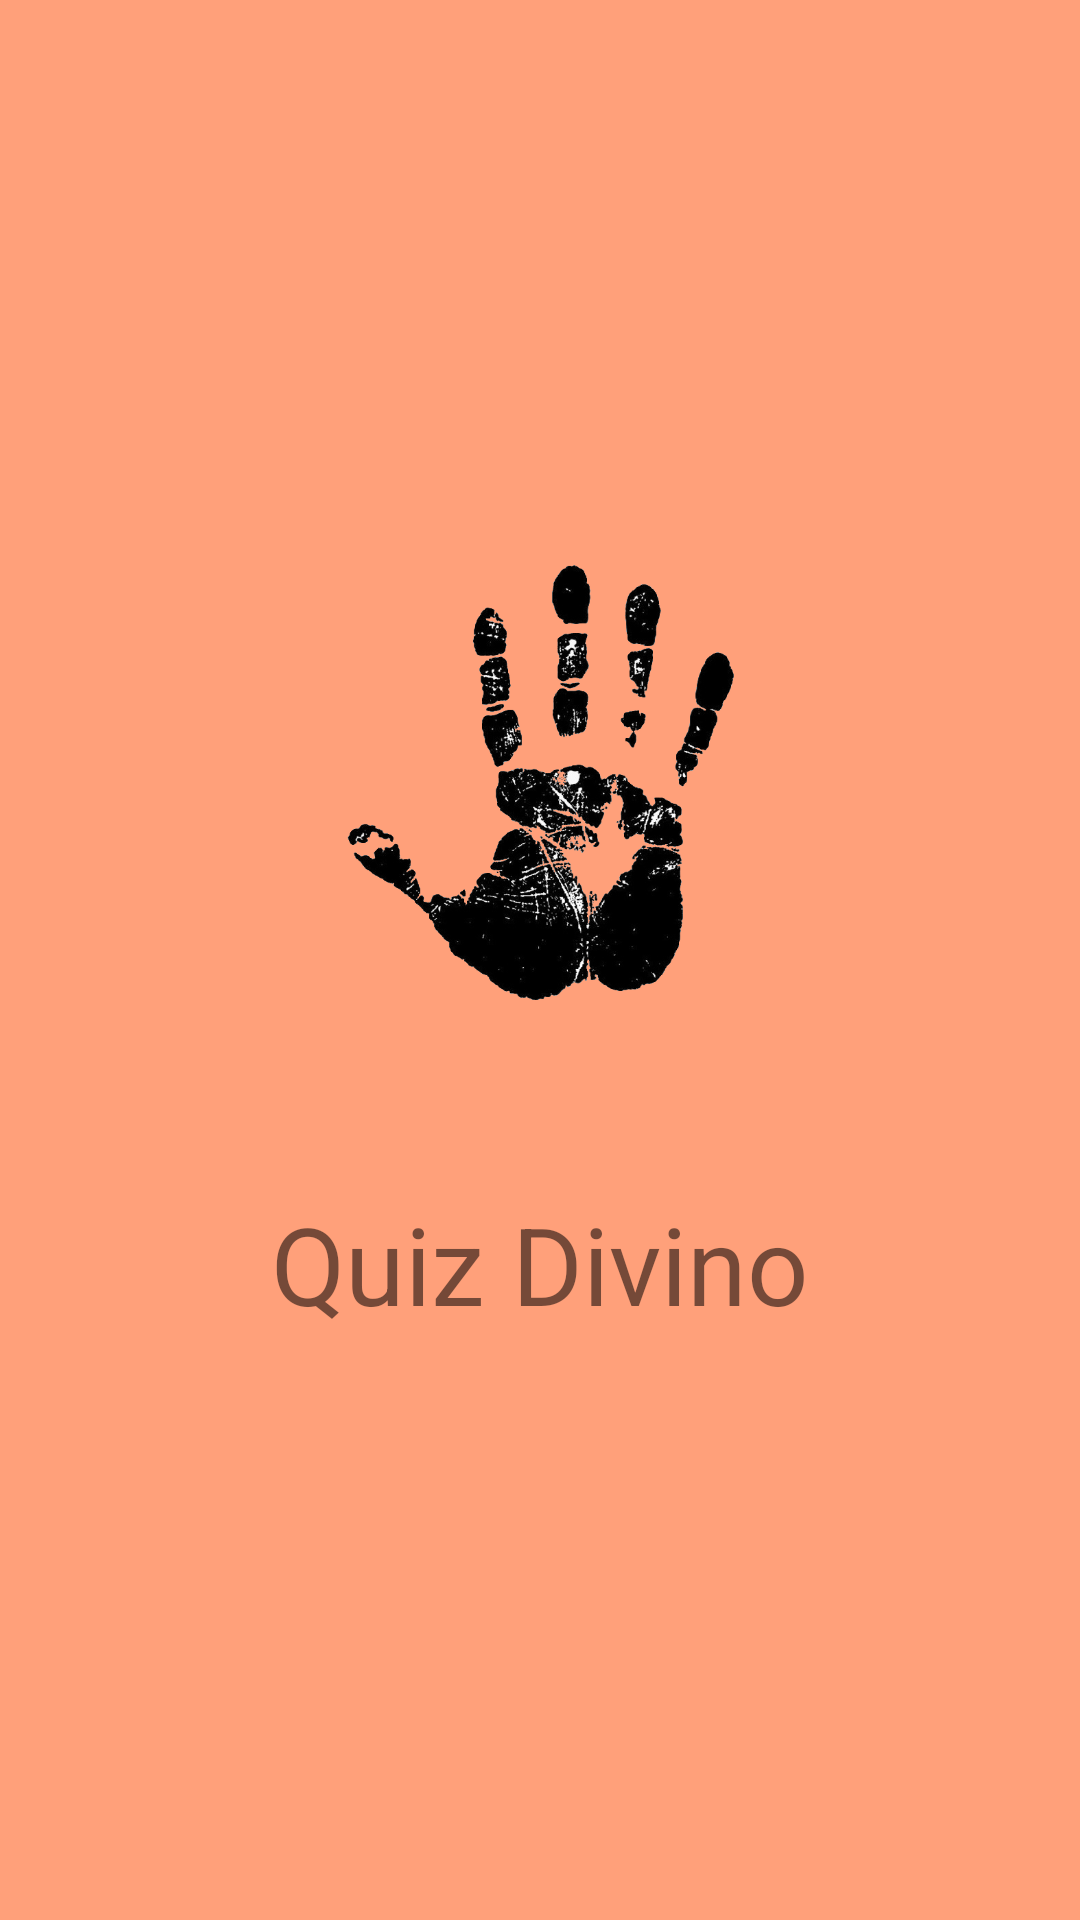

This screen was rendered from an Android layout file. Write that file and the resources it references.
<!-- AndroidManifest.xml: application theme AppTheme -->
<!-- res/layout/activity_splash_screen.xml -->
<?xml version="1.0" encoding="utf-8"?>
<RelativeLayout xmlns:android="http://schemas.android.com/apk/res/android"
    xmlns:app="http://schemas.android.com/apk/res-auto"
    xmlns:tools="http://schemas.android.com/tools"
    android:layout_width="match_parent"
    android:layout_height="match_parent"
    android:background="#FFA07A"
    tools:context=".SplashScreenActivity">

    <ImageView
        android:id="@+id/imageView"
        android:layout_width="160dp"
        android:layout_height="160dp"
        android:layout_alignParentTop="true"
        android:layout_centerHorizontal="true"
        android:layout_marginTop="187dp"
        tools:srcCompat="@mipmap/ic_launcher"
        android:src="@mipmap/ic_launcher"/>

    <TextView
        android:id="@+id/textView"
        android:layout_width="wrap_content"
        android:layout_height="wrap_content"
        android:layout_below="@id/imageView"
        android:layout_centerHorizontal="true"
        android:layout_marginTop="50dp"
        android:gravity="center"
        android:text="Quiz Divino"
        android:textSize="36sp" />
</RelativeLayout>
<!-- resources referenced by this layout -->
<resources>
  <!-- mipmap ic_launcher: png bitmap (mipmap-xxxhdpi, 122845 bytes) -->
  <style name="AppTheme" parent="Theme.AppCompat.Light.NoActionBar">
          
          <item name="colorPrimary">@color/colorPrimary</item>
          <item name="colorPrimaryDark">@color/colorPrimaryDark</item>
          <item name="colorAccent">@color/colorAccent</item>
      </style>
  <color name="colorPrimary">#008577</color>
  <color name="colorPrimaryDark">#00574B</color>
  <color name="colorAccent">#D81B60</color>
</resources>
